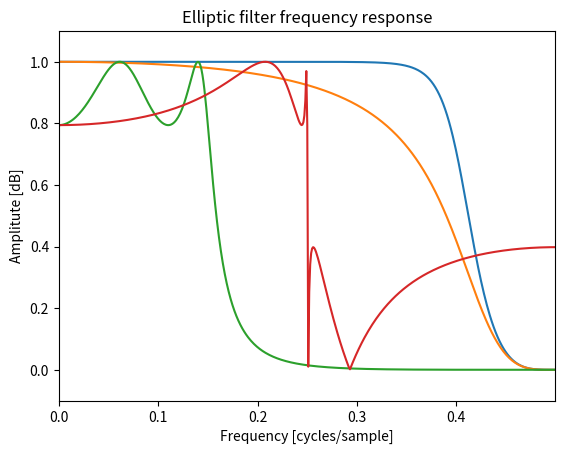

Here is the Python script that generated this plot: (Note: this script raises an exception after producing the figure.)
# To add a new cell, type '# %%'
# To add a new markdown cell, type '# %% [markdown]'
# %%
import numpy as np 
import math
import matplotlib.pyplot as plt 
from scipy import signal

# 4TH ORDER BUTTERWORTH FILTER WITH A GAIN DROP OF 1/sqrt(2) AT 0.4 CYCLES/SAMPLE
bb, ab  = signal.butter (4, 0.8, 'low', analog=False, output='ba')
print ('Coefficients of b = ', bb)
print ('Coefficients of a = ', ab)
wb, hb = signal.freqz(bb, ab)
wb = wb/(2*math.pi)
plt.plot(wb, abs(np.array(hb)))

plt.title('Butterworth filter frequency response')
plt.xlabel('Frequency [cycles/sample]')
plt.ylabel('Amplitute [dB]')
plt.margins(0, 0.1)
plt.grid(which = 'both', axis='both')
plt.savefig('Butterworth Filter Freq Response.png')


# %%
# 4TH ORDER BESSEL FILTER WITH A GAIN DROP OF 1/sqrt(2) AT 0.4 CYCLES/SAMPLE

bb, ab = signal.bessel (4, 0.8, 'low', analog=False, output='ba')
print ('Coefficients of b = ', bb)
print ('Coefficients of a = ', ab)
wb, hb = signal.freqz(bb, ab)
wb = wb/(2*math.pi)
plt.plot(wb, abs(np.array(hb)))

plt.title('Bessel filter frequency response')
plt.xlabel('Frequency [cycles/sample]')
plt.ylabel('Amplitute [dB]')
plt.margins(0, 0.1)
plt.grid(which= 'both', axis= 'both')
plt.savefig('Bessel Filter Freq Response.png')


# %%
#4TH ORDER CHEBYSHEV FILTER TYPE 1 (ONLY IN PASSBAND RIPPLES) WITH MAX RIPPLES=2 AND THE GAIN DROP AT 1.5 CYCLES/SAMPLE

bb, ab = signal.cheby1 (4, 2, 0.3, 'low', analog=False, output='ba')
print ('Coefficients of b = ', bb)
print ('Coefficients of a = ', ab)
wb, hb = signal.freqz(bb, ab)
wb = wb/(2*math.pi)
plt.plot(wb, abs(np.array(hb)))

plt.title('Chebyshev filter frequency response')
plt.xlabel('Frequency [cycles/sample]')
plt.ylabel('Amplitute [dB]')
plt.margins(0, 0.1)
plt.grid(which= 'both', axis= 'both')
plt.savefig('Chebyshev Filter Freq Response.png')


# %%
# 4TH ORDER ELLIPTIC FILTER WITH MAX RIPPLES =2dB IN PASSBAND, MIN ATTENUATION =8dB IN STOP BAND AT 0.25 CYCLES/SAMPLE

bb, ab = signal.ellip (4, 2, 8, 0.5, 'low', analog=False, output='ba')
print ('Coefficients of b = ', bb)
print ('Coefficients of a = ', ab)
wb, hb = signal.freqz(bb, ab)
wb = wb/(2*math.pi)
plt.plot(wb, abs(np.array(hb)))

plt.title('Elliptic filter frequency response')
plt.xlabel('Frequency [cycles/sample]')
plt.ylabel('Amplitute [dB]')
plt.margins(0, 0.1)
plt.grid(which= 'both', axis= 'both')
plt.savefig('Elliptic Filter Freq Response.png')


# %%
#Apllying a filter 
def generate_random_signal():
    t= linspace(0, 1, 1000, False) # 1 sec
    sig = np.sin(2*np.pi*10*t) + np.sin(2*np.pi*20*t) + np.random.rand(t.shape[0])
    return (t, sig)
t, sig = generate_random_signal()

sos = signal.butter(10, 30, 'lp', fs = 1000, output = 'sos')
filtered = signal.sosfilt(sos, sig)
fig, (ax1, ax2) = plt.subplots(2, 1, sharex= True)
fig.suptitle('Filtering of signal with f1 = 10 [Hz], f2 = 20 [Hz] and noise')
ax1.plot(t, sig)
ax1.set_title('10 and 20 Hz sinusoids + noise')
ax1.axis([0, 1, -2, 2])
ax2.plot(t, filtered)
ax2.set_title('After Filtering the noise')
ax2.axis([0, 1, -2, 2])
ax2.set_xlabel('Time [seconds]')
plt.tight_layout()
plt.show()

# %%
# Power Spectrum / signal.welch
fs = 1000
f, Pxx_spec = signal.welch(sig, fs, 'flattop', 1024, scaling = 'spectrum')
plt.figure()
plt.semilogy(f, np.sqrt(Pxx_spec))
plt.xlabel('Frequency [Hz]')
plt.ylabel('Linear spectrum [V RMS]')
plt.title('Power spectrum (scipy.signal.welch)')
plt.show()

# %%
#filtered signal Power Spectrum
fs = 1000
f, Pxx_spec = signal.welch(filtered, 'flattop', 1000, scaling= 'spectrum')
plt.figure()
plt.semilogy(f, np.sqrt(Pxx_spec))
plt.xlabel ('Frequency [Hz]')
plt.ylabel ('Linear Spectrum [V RMS]')
plt.title ('Power Spectrum (scipy.signal.welch)')
plt.show ()
